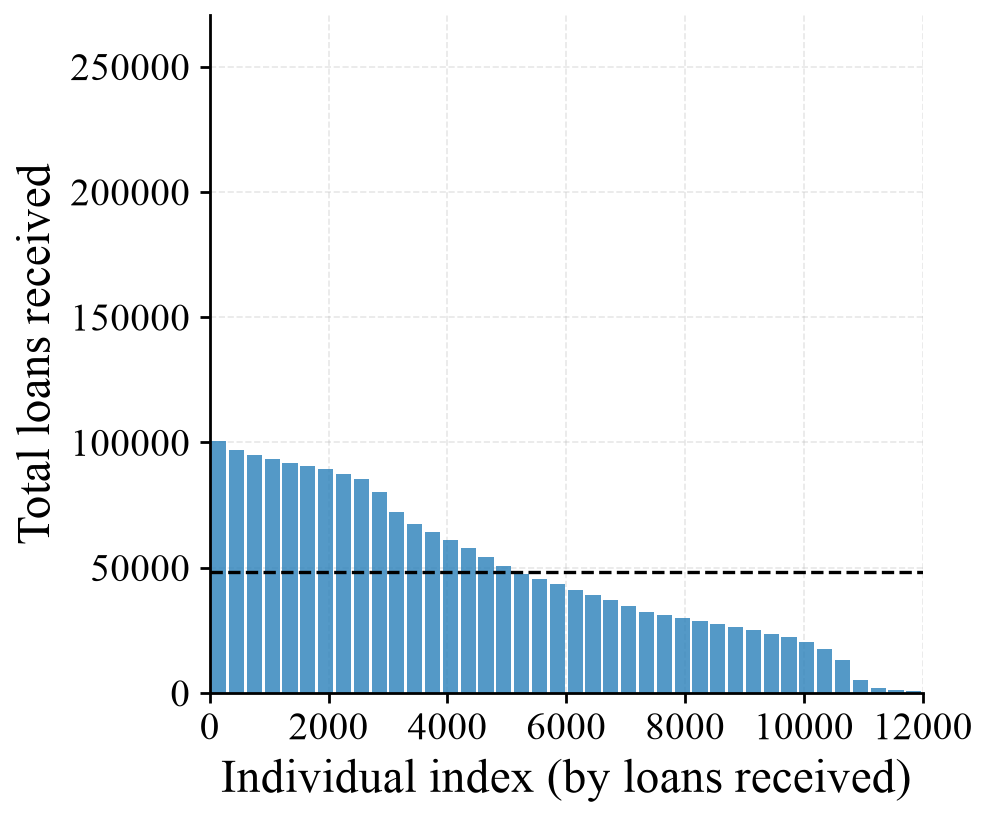

Values plotted in this chart, from the file beside it:
bin_left, bin_right, loans_mean, loans_std
0, 300, 100657, 3985
300, 600, 96827, 3958
600, 900, 94855, 3988
900, 1200, 93329, 4009
1200, 1500, 91956, 4060
1500, 1800, 90588, 4134
1800, 2100, 89179, 4279
2100, 2400, 87558, 4571
2400, 2700, 85417, 5227
2700, 3000, 80286, 8022
3000, 3300, 72245, 11726
3300, 3600, 67558, 13231
3600, 3900, 64073, 14023
3900, 4200, 60898, 14294
4200, 4500, 57777, 14066
4500, 4800, 54362, 13396
4800, 5100, 50685, 12697
5100, 5400, 47652, 12091
5400, 5700, 45348, 11441
5700, 6000, 43305, 10743
6000, 6300, 41248, 9722
6300, 6600, 39134, 8591
6600, 6900, 36968, 7859
6900, 7200, 34603, 8273
7200, 7500, 32346, 9956
7500, 7800, 30972, 10731
7800, 8100, 29911, 10937
8100, 8400, 28842, 10960
8400, 8700, 27504, 10950
8700, 9000, 26160, 11024
9000, 9300, 24916, 11051
9300, 9600, 23669, 11014
9600, 9900, 22260, 10934
9900, 10200, 20326, 10887
10200, 10500, 17704, 10801
10500, 10800, 13243, 10665
10800, 11100, 5287, 4221
11100, 11400, 2064, 2045
11400, 11700, 1350, 1723
11700, 12000, 706.6, 1269
